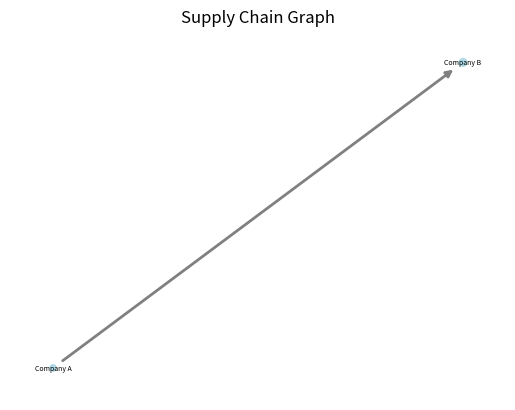

Here is the Python script that generated this plot:
import matplotlib.pyplot as plt
import networkx as nx

def draw_graph_with_matplotlib(G: nx.Graph, highlight_path_nodes: list[str] | None = None):
    pos = nx.spring_layout(G)  # positions for all nodes

    # nodes
    node_sizes = [G.nodes[node].get('size', 300) for node in G.nodes()]
    nx.draw_networkx_nodes(G, pos, node_size=node_sizes, node_color='lightblue')

    # edges
    edge_weights = [G[u][v].get('weight', 1) for u, v in G.edges()]
    nx.draw_networkx_edges(G, pos, width=edge_weights, edge_color='gray', arrows=True)

    if highlight_path_nodes:
        # Highlight path edges
        path_edges = list(zip(highlight_path_nodes, highlight_path_nodes[1:]))
        nx.draw_networkx_edges(G, pos, edgelist=path_edges, width=5, edge_color='red', arrows=True)

    # labels
    labels = {node: G.nodes[node].get('name', node) for node in G.nodes()}
    nx.draw_networkx_labels(G, pos, labels, font_size=5)

    plt.title("Supply Chain Graph")
    plt.axis('off')  # Turn off the axis
    plt.show()

if __name__ == "__main__":
    # Example usage
    G = nx.DiGraph()
    G.add_node("1", name="Company A", size=20)
    G.add_node("2", name="Company B", size=30)
    G.add_edge("1", "2", weight=2)

    draw_graph_with_matplotlib(G)
